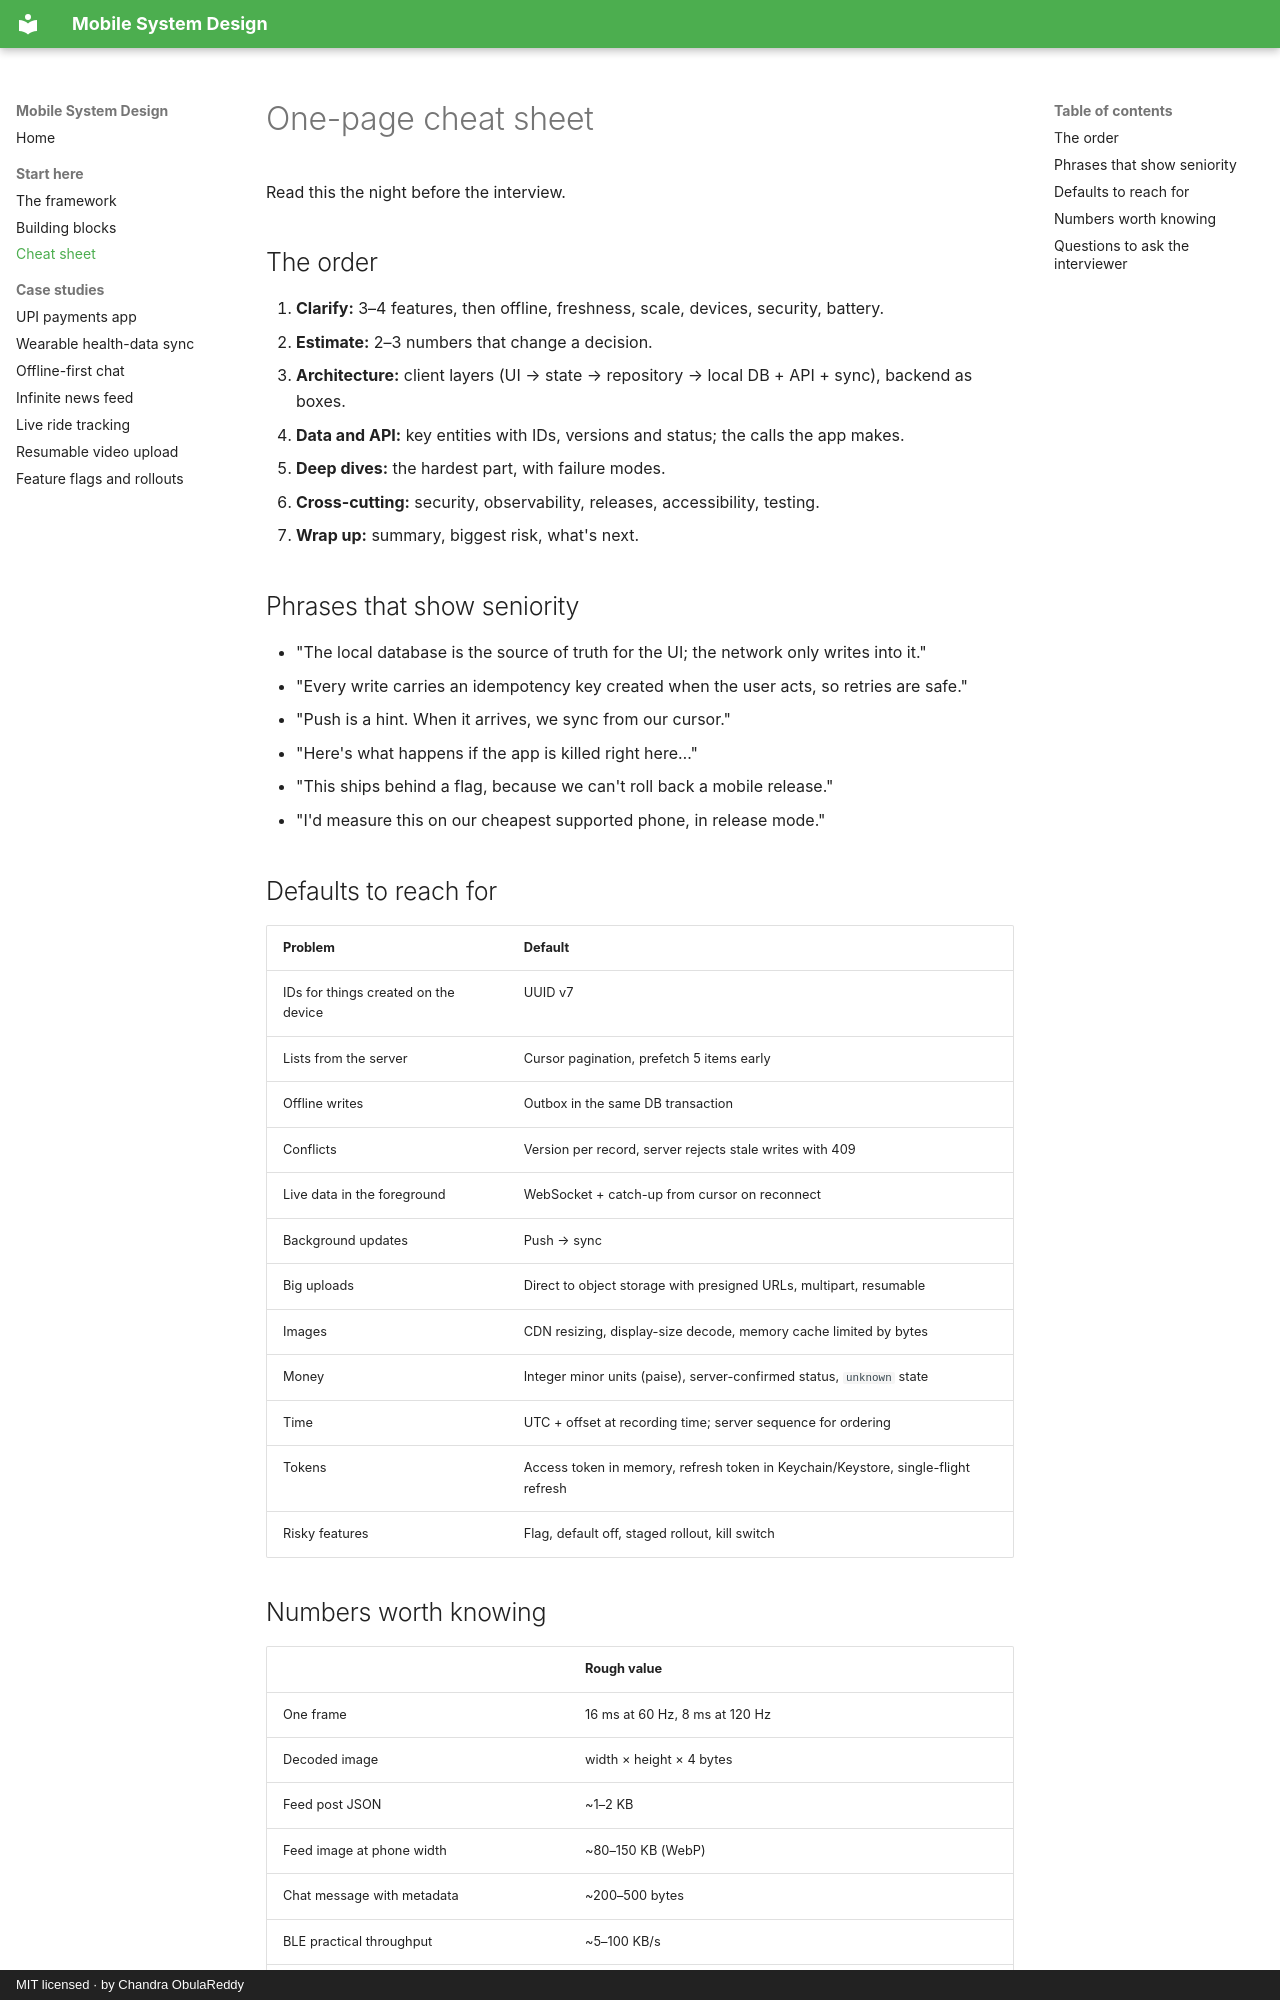

repository: ChandraChaan/mobile-system-design · page: cheatsheet/index.html · generator: mkdocs · copyright: MIT licensed · by Chandra ObulaReddy

# One-page cheat sheet

Read this the night before the interview.

## The order

1. **Clarify:** 3–4 features, then offline, freshness, scale, devices, security, battery.
2. **Estimate:** 2–3 numbers that change a decision.
3. **Architecture:** client layers (UI → state → repository → local DB + API + sync), backend as boxes.
4. **Data and API:** key entities with IDs, versions and status; the calls the app makes.
5. **Deep dives:** the hardest part, with failure modes.
6. **Cross-cutting:** security, observability, releases, accessibility, testing.
7. **Wrap up:** summary, biggest risk, what's next.

## Phrases that show seniority

- "The local database is the source of truth for the UI; the network only writes into it."
- "Every write carries an idempotency key created when the user acts, so retries are safe."
- "Push is a hint. When it arrives, we sync from our cursor."
- "Here's what happens if the app is killed right here…"
- "This ships behind a flag, because we can't roll back a mobile release."
- "I'd measure this on our cheapest supported phone, in release mode."

## Defaults to reach for

| Problem | Default |
|---|---|
| IDs for things created on the device | UUID v7 |
| Lists from the server | Cursor pagination, prefetch 5 items early |
| Offline writes | Outbox in the same DB transaction |
| Conflicts | Version per record, server rejects stale writes with 409 |
| Live data in the foreground | WebSocket + catch-up from cursor on reconnect |
| Background updates | Push → sync |
| Big uploads | Direct to object storage with presigned URLs, multipart, resumable |
| Images | CDN resizing, display-size decode, memory cache limited by bytes |
| Money | Integer minor units (paise), server-confirmed status, `unknown` state |
| Time | UTC + offset at recording time; server sequence for ordering |
| Tokens | Access token in memory, refresh token in Keychain/Keystore, single-flight refresh |
| Risky features | Flag, default off, staged rollout, kill switch |
